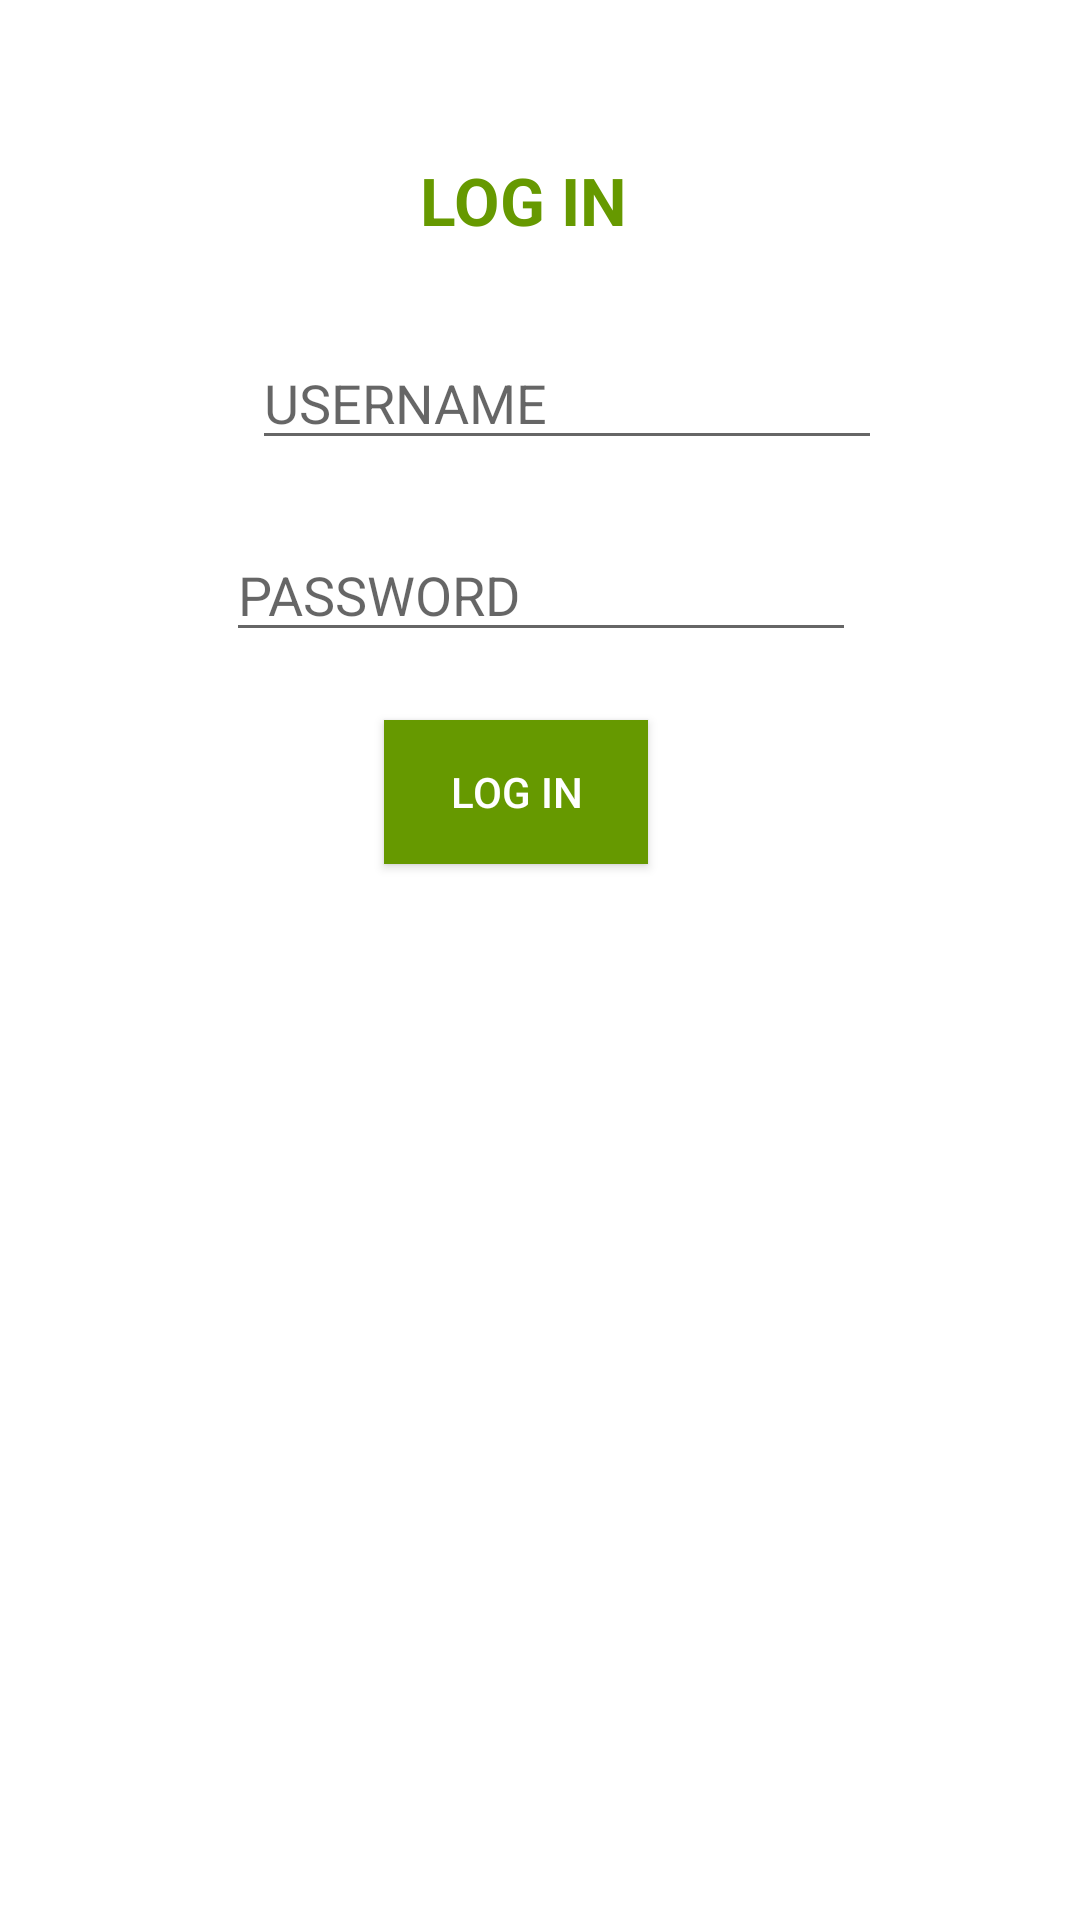

Write the Android layout XML for this screen, with the resource values it uses.
<!-- AndroidManifest.xml: application theme AppTheme -->
<!-- res/layout/login.xml -->
<?xml version="1.0" encoding="utf-8"?>

<android.support.constraint.ConstraintLayout xmlns:android="http://schemas.android.com/apk/res/android"
    xmlns:tools="http://schemas.android.com/tools"
    android:layout_width="match_parent"
    android:layout_height="match_parent"
    xmlns:app="http://schemas.android.com/apk/res-auto">


    <TextView
        android:id="@+id/textView"
        android:layout_width="wrap_content"
        android:layout_height="wrap_content"
        android:layout_marginStart="140dp"
        android:layout_marginTop="52dp"
        android:text="LOG IN"
        android:textColor="@android:color/holo_green_dark"
        android:textSize="22sp"
        android:textStyle="bold"
        app:layout_constraintStart_toStartOf="parent"
        app:layout_constraintTop_toTopOf="parent" />

    <Button
        android:id="@+id/loginbutton"
        android:layout_width="wrap_content"
        android:layout_height="wrap_content"
        android:layout_marginStart="128dp"
        android:layout_marginTop="240dp"
        android:background="@android:color/holo_green_dark"
        android:onClick="loginbuttonclicked"
        android:text="LOG IN"
        android:textColor="@android:color/white"
        app:layout_constraintStart_toStartOf="parent"
        app:layout_constraintTop_toTopOf="parent" />

    <EditText
        android:id="@+id/pass"
        android:layout_width="wrap_content"
        android:layout_height="wrap_content"
        android:layout_marginTop="176dp"
        android:ems="10"
        android:hint="PASSWORD"
        android:inputType="textPassword"
        app:layout_constraintEnd_toEndOf="parent"
        app:layout_constraintHorizontal_bias="0.502"
        app:layout_constraintStart_toStartOf="parent"
        app:layout_constraintTop_toTopOf="parent" />

    <EditText
        android:id="@+id/user"
        android:layout_width="wrap_content"
        android:layout_height="wrap_content"
        android:layout_marginStart="84dp"
        android:layout_marginTop="112dp"
        android:ems="10"
        android:hint="USERNAME"
        android:inputType="textPersonName"
        app:layout_constraintStart_toStartOf="parent"
        app:layout_constraintTop_toTopOf="parent" />


</android.support.constraint.ConstraintLayout>
<!-- resources referenced by this layout -->
<resources>

</resources>
